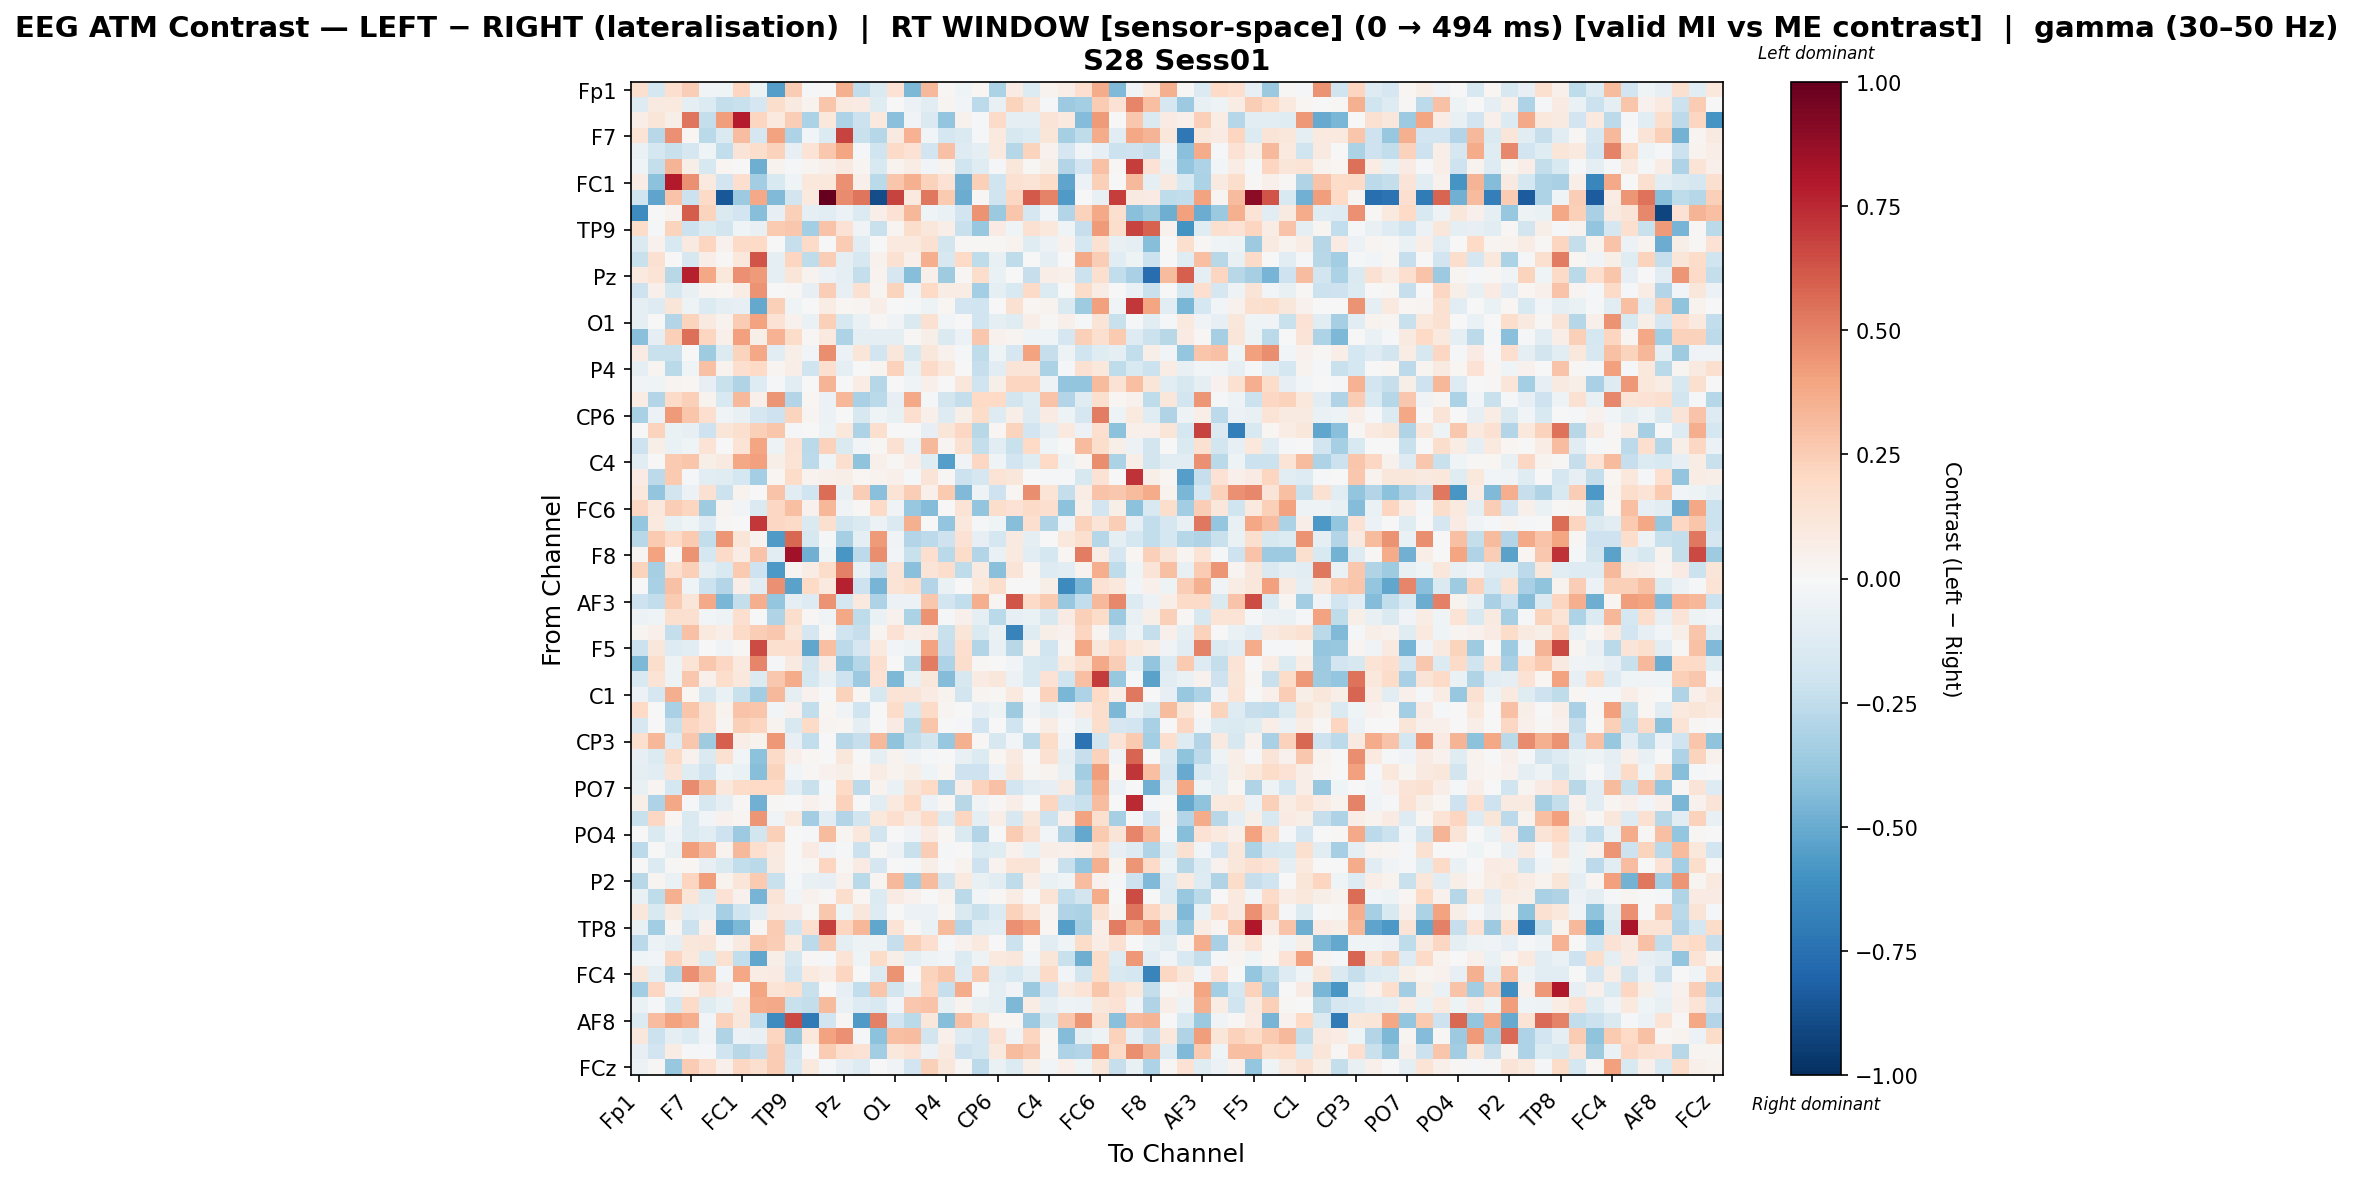

The data file committed next to this chart (first rows):
, Fp1, Fz, F3, F7, FT9, FC5, FC1, C3, T7, TP9, CP5, CP1, Pz, P3, P7, O1, Oz, O2, P4, P8, TP10, CP6, CP2
Fp1, 0.1583, -0.1785, 0.1685, 0.2489, -0.03717, -0.04181, 0.2134, -0.04697, -0.5539, 0.255, -0.02309, 0.002301, 0.3523, -0.2423, -0.1431, 0.1462, -0.4472, 0.3232, 0.009082, -0.04112, 0.0206, -0.3165, 0.0791
Fz, -0.127, 0.09128, 0.09929, -0.08876, -0.1395, -0.2386, -0.223, -0.1695, 0.1796, 0.08744, 0.03253, 0.279, 0.09971, 0.08021, -0.1234, 0.0, -0.06212, -0.1068, 0.02353, -0.02358, -0.2627, -0.07785, 0.2197
F3, 0.0693, 0.1238, 0.06106, 0.5386, -0.2394, 0.4202, 0.7872, 0.2145, 0.09413, 0.2441, -0.318, 0.1052, -0.3093, -0.2138, 0.1003, -0.4183, -0.03787, -0.1458, -0.3968, 0.04093, -0.02087, 0.1952, -0.08867
F7, 0.1375, -0.2812, 0.4546, 0.02119, -0.2676, -0.1464, 0.3076, -0.1713, 0.4041, -0.3073, -0.02561, -0.1348, 0.6754, -0.2198, -0.2857, 0.0895, 0.3496, -0.0305, -0.1751, -0.1423, -0.008941, 0.1004, -0.1636
FT9, -0.06449, -0.178, -0.222, -0.1697, -0.04304, -0.2453, 0.1298, 0.1747, 0.2342, -0.08453, 0.137, 0.2692, 0.3951, -0.01967, -0.2018, 0.1926, 0.1451, -0.1892, 0.2945, -0.131, -0.1005, 0.09687, -0.287
FC5, -0.0426, -0.2388, 0.3384, 0.06009, -0.1619, 0.02197, 0.003368, -0.4873, 0.038, -0.02268, 0.02349, 0.04951, 0.08722, 0.0309, -0.1549, 0.03707, 0.07091, -0.02442, 0.03707, -0.1993, -0.1225, -0.02086, 0.1146
FC1, 0.07604, -0.4121, 0.7957, 0.4575, 0.09507, -0.1888, 0.1691, -0.3497, -0.1518, -0.0423, 0.102, 0.1084, 0.457, 0.05099, -0.2687, 0.2771, 0.3565, 0.2319, 0.1449, -0.4798, 0.2358, -0.2004, 0.1546
C3, -0.2021, -0.5306, 0.2869, -0.2148, 0.1921, -0.8454, -0.366, 0.3802, -0.4446, -0.1845, 0.09498, 1.0, 0.4728, 0.536, -0.8889, 0.6759, 0.09924, 0.5295, 0.2581, -0.4987, 0.009819, -0.1982, 0.2084
T7, -0.6291, 0.002566, 0.03299, 0.6052, 0.219, -0.1448, -0.1927, -0.4272, -0.08159, 0.2404, -0.08817, -0.1081, -0.05978, -0.1339, 0.06553, 0.142, 0.3348, -0.04475, -0.06805, -0.191, 0.4517, -0.3717, 0.2807
TP9, 0.1863, -0.009327, 0.2218, -0.2111, -0.1333, -0.18, -0.04352, -0.07683, 0.2605, 0.2713, -0.3401, 0.283, 0.1433, -0.03491, -0.2195, 0.02816, 0.1794, 0.1105, 0.06404, -0.2227, -0.3753, 0.08394, -0.0432
CP5, -0.1453, 0.03909, -0.1509, 0.09281, 0.2175, 0.04428, 0.1876, 0.1976, 0.004616, -0.2277, 0.1887, -0.006174, 0.2576, -0.1135, 0.007808, 0.09813, 0.1003, 0.1523, -0.185, 0.0141, 0.01243, 0.01139, 0.03632
CP1, -0.2257, 0.1521, 0.005416, -0.1582, 0.06867, 0.007962, 0.1047, 0.6301, -0.08778, 0.2132, -0.2571, 0.2472, -0.08938, -0.1593, 0.04285, 0.1524, 0.0487, 0.364, -0.1587, 0.2005, -0.255, -0.0762, -0.2548
Pz, 0.09622, 0.1372, -0.2739, 0.7794, 0.3879, 0.1018, 0.4566, 0.4235, -0.08879, 0.1218, 0.03766, -0.05734, -0.0913, -0.2409, 0.03797, -0.169, -0.4228, 0.04921, -0.3579, 0.009677, 0.1777, -0.06374, 0.0009669
P3, -0.2054, 0.05234, -0.1598, -0.07041, 0.02685, 0.02309, 0.07274, 0.4525, -0.002944, 0.008673, -0.07972, 0.2483, -0.08206, 0.1549, 0.02348, 0.2246, -0.03206, 0.1974, 0.07593, 0.07327, -0.3362, -0.09658, -0.155
P7, -0.09242, -0.1328, 0.1209, -0.04694, -0.1383, -0.09573, -0.08532, -0.5141, 0.2362, -0.04185, 0.0, 0.07577, 0.01743, 0.02661, 0.06836, 0.006641, -0.01375, -0.05352, 0.01992, -0.1938, -0.1996, -0.005286, 0.1503
O1, -0.09655, 0.0, -0.2898, 0.2246, 0.09177, 0.03282, 0.2557, 0.4054, 0.1454, 0.04599, -0.06728, 0.235, -0.1564, -0.06988, 0.01122, -0.03396, -0.1461, 0.1538, -0.02583, 0.0, -0.1995, -0.08813, -0.1175
Oz, -0.4177, -0.09635, 0.2377, 0.5487, 0.2126, 0.04869, 0.4109, 0.05974, 0.3477, 0.1859, 0.01405, 0.1009, -0.3051, -0.0886, -0.09518, -0.09891, 0.01431, 0.05721, -0.1433, -0.05833, 0.2677, 0.04599, 0.02838
O2, 0.08534, -0.2197, -0.225, -0.006745, -0.3534, -0.1405, 0.2244, 0.385, -0.1118, 0.06164, -0.03106, 0.462, -0.05581, 0.1187, -0.1921, 0.1113, -0.1616, 0.1163, 0.04319, -0.01907, -0.2559, -0.04437, -0.1667
P4, -0.09548, 0.02375, -0.2679, -0.04423, 0.2934, 0.03562, 0.1718, 0.2029, 0.03115, 0.06475, -0.2017, 0.1568, -0.1005, -0.002913, 0.02375, 0.2317, -0.07182, 0.1923, 0.1029, 0.006524, -0.2341, -0.104, 0.1269
P8, -0.03178, -0.04357, 0.02663, 0.02258, -0.08397, -0.2254, -0.2991, -0.1288, -0.01583, -0.1031, -0.003499, 0.3386, 0.00728, 0.07401, -0.2854, 0.0, -0.04136, 0.0515, -0.003482, 0.1153, -0.1997, 0.06053, 0.213
TP10, 0.07802, -0.2964, 0.1896, 0.2416, 0.03477, -0.1495, 0.3225, 0.04891, 0.4394, -0.2896, 0.02017, -0.0605, 0.3324, -0.3231, -0.2719, -0.0788, 0.3805, -0.02009, -0.1814, -0.2349, 0.1981, 0.1964, -0.1837
CP6, -0.3206, -0.0601, 0.4285, 0.2753, 0.1704, -0.03564, -0.07128, -0.1651, -0.2042, 0.2192, 0.02695, -0.05593, 0.003877, -0.1569, -0.04564, -0.07359, 0.1709, 0.04906, -0.1268, 0.05605, 0.1863, -0.1276, 0.06729
CP2, 0.002162, 0.2194, -0.06991, -0.08586, -0.21, 0.121, 0.1626, 0.2394, 0.2739, -0.0117, -0.005091, -0.04975, 0.1083, -0.3069, 0.1587, 0.001059, -0.0005996, -0.08527, 0.1203, 0.2033, -0.2801, 0.02231, 0.2209
Cz, -0.2085, 0.05805, -0.06682, -0.0415, 0.1395, 0.005981, 0.1376, 0.3944, -0.05199, 0.1481, -0.268, 0.2272, -0.1439, -0.02849, 0.01196, 0.1515, -0.06162, 0.3264, 0.02856, 0.1487, -0.2368, -0.1149, -0.2205
C4, -0.1086, 0.001281, 0.2619, 0.274, 0.06224, 0.09091, 0.3847, 0.4099, 0.05474, 0.1361, -0.2637, -0.04151, 0.1602, -0.4043, 0.04965, 0.008647, 0.06851, -0.123, -0.5496, -0.03862, 0.208, -0.04043, -0.1898
T8, 0.08304, -0.2652, 0.265, -0.01427, -0.1098, -0.1221, -0.174, -0.3388, 0.02037, 0.1805, 0.03838, 0.04691, 0.05789, 0.01706, 0.03255, 0.04691, -0.02108, 0.1309, 0.008532, -0.2149, -0.1679, 0.1388, 0.113
FT10, 0.1066, -0.3972, -0.1811, -0.05709, 0.1519, -0.2173, 0.03854, -0.003172, 0.2873, -0.1059, -0.2008, 0.5582, -0.07233, 0.249, -0.4197, 0.138, 0.2472, 0.05039, 0.2608, -0.4415, -0.05107, -0.2041, 0.019
FC6, 0.2051, 0.1082, 0.2494, 0.2142, -0.3528, 0.02399, -0.02977, -0.1444, 0.2039, 0.3042, 0.04202, 0.335, -0.03234, 0.01195, 0.1936, -0.03418, -0.3777, -0.4358, -0.003453, 0.1343, -0.3958, 0.1753, 0.1465
FC2, -0.3882, 0.09882, -0.07308, -0.03924, -0.1283, 0.008173, 0.007063, 0.7059, 0.2035, 0.1917, -0.1441, 0.161, -0.1797, -0.1408, -0.05702, -0.1459, 0.3569, -0.003524, -0.3979, 0.1066, -0.01704, -0.04358, -0.4244
F4, -0.2808, 0.258, 0.1919, 0.2583, -0.2465, 0.4385, 0.1178, 0.03247, -0.5632, 0.5716, -0.1577, -0.01947, -0.3327, -0.09261, 0.427, -0.03521, -0.2955, -0.262, -0.2076, 0.1474, -0.0826, -0.1754, 0.09102
F8, 0.02454, 0.4029, -0.0005992, 0.4524, -0.1744, 0.1886, 0.07489, 0.2845, -0.1032, 0.8424, -0.4814, -0.04501, -0.5854, -0.2606, 0.4654, -0.0253, -0.2219, 0.1698, -0.2656, 0.1823, -0.2945, -0.06746, 0.09712
Fp2, 0.2259, -0.3295, 0.1645, 0.2376, -0.08715, -0.151, 0.261, -0.2105, -0.5737, 0.02873, 0.07482, 0.1819, 0.5033, -0.06812, -0.232, 0.132, -0.4155, 0.1297, 0.1744, -0.2559, 0.08751, -0.4205, 0.132
AF7, 0.007597, -0.327, 0.2905, -0.03997, -0.2155, -0.2934, 0.06833, -0.1094, 0.4581, -0.5382, 0.1976, 0.09573, 0.7713, -0.2074, -0.4669, 0.1393, 0.1787, -0.2956, -0.06255, 0.003735, 0.1059, 0.1746, -0.001516
AF3, -0.2103, -0.2459, 0.251, 0.1175, 0.3759, -0.4539, -0.2366, 0.3634, -0.3845, -0.09976, -0.1315, 0.4503, -0.177, 0.1002, -0.3078, -0.06236, -0.05703, 0.2714, -0.1889, -0.2471, 0.3669, 0.02975, 0.6257
AFz, -0.06161, -0.04623, 0.1575, 0.1601, -0.03121, -0.05428, 0.1668, 0.001909, -0.302, 0.1719, 0.01019, -0.0367, 0.3829, -0.2524, -0.06537, 0.04642, -0.3168, 0.4489, -0.01089, 0.05184, -0.09056, -0.2684, -0.0782
F1, 0.02385, 0.04901, -0.2375, 0.2903, 0.09669, 0.06554, 0.1911, 0.2473, 0.2731, 0.1239, -0.1712, 0.01171, -0.2007, -0.231, 0.02595, 0.1425, 0.06568, 0.08448, -0.2264, 0.1225, -0.1462, -0.06837, -0.6692
F5, -0.218, 0.1135, -0.1308, -0.1084, -0.004821, -0.03458, 0.0112, 0.6551, 0.1576, 0.168, -0.5184, 0.303, -0.2579, -0.1683, 0.09843, -0.02429, -0.05137, 0.4032, -0.2328, 0.1641, -0.2939, -0.07522, -0.2746
FT7, -0.4456, 0.179, -0.04975, 0.1395, 0.2666, 0.2095, 0.09796, 0.488, -0.008789, 0.09157, -0.1829, 0.07934, -0.4002, -0.2854, 0.167, -0.005454, -0.2718, 0.5101, -0.3094, 0.1727, 0.01527, -0.006454, -0.02522
FC3, -0.151, 0.1406, -0.05154, 0.266, 0.05389, 0.1788, 0.103, -0.1332, 0.2697, 0.3677, -0.1777, -0.0754, -0.2054, -0.3601, 0.143, -0.4514, -0.07418, 0.1098, -0.4324, -0.1577, 0.08577, 0.1136, -0.05511
C1, -0.06233, -0.1648, 0.3606, 0.02001, -0.1633, -0.06917, -0.2227, -0.3472, 0.328, -0.0861, 0.04295, -0.00533, 0.2268, 0.01876, -0.1617, 0.137, 0.1263, 0.08471, 0.03752, -0.1823, 0.02811, 0.008772, 0.09551
C5, 0.2012, 0.0, -0.3226, 0.2764, 0.1608, 0.03659, 0.2888, 0.2748, -0.02746, 0.04535, -0.2425, 0.01925, -0.03184, -0.2002, 0.0, 0.1857, -0.1625, 0.192, 0.03106, 0.0, -0.08264, -0.04997, -0.3524
TP7, -0.1603, 0.006356, -0.2196, 0.2133, 0.1699, 0.02598, 0.2371, 0.2117, 0.0382, -0.1514, 0.1885, 0.03058, 0.02324, -0.09188, 0.0, 0.08416, -0.2701, 0.2737, 0.0006633, -0.01848, -0.1935, -0.001441, -0.1974
CP3, 0.1634, 0.3358, -0.129, 0.2724, -0.3541, 0.6011, 0.06932, 0.03885, 0.4345, -0.07948, -0.2457, 0.005082, -0.2798, -0.2296, 0.3249, -0.4039, -0.2362, -0.1823, -0.3776, 0.3525, 0.009854, -0.164, -0.02551
P1, -0.08026, -0.1395, 0.1903, 0.03942, -0.1439, 0.1529, -0.03116, -0.4088, 0.1887, 0.05435, 0.01763, -0.002806, 0.1151, 0.0, -0.09995, 0.03687, -0.03202, -0.01987, 0.0, -0.07127, -0.137, 0.01708, 0.08697
P5, -0.1008, -0.1145, 0.1297, -0.1207, -0.1958, -0.03914, -0.06745, -0.4241, 0.2245, -0.02614, 0.01214, 0.04425, 0.05614, 0.01972, 0.07634, 0.03286, 0.06196, -0.04125, 0.01972, -0.2042, -0.2032, -0.06038, 0.1156
PO7, -0.07782, 0.0288, -0.1758, 0.4765, 0.3194, 0.1054, 0.1839, 0.1973, 0.1991, -0.1088, -0.2216, -0.01872, 0.198, -0.2599, 0.0341, -0.06375, 0.1282, 0.1978, -0.3213, 0.0638, 0.2277, 0.2957, -0.192
PO3, 0.0612, -0.3066, 0.385, -0.01055, -0.1563, -0.09793, 0.01494, -0.4825, 0.01438, -0.006067, 0.04201, 0.008422, 0.2335, 0.0, -0.1098, 0.09429, 0.2007, -0.0547, 0.01924, -0.2742, -0.03668, 0.008089, 0.06871
POz, -0.2199, 0.204, 0.01692, -0.1462, -0.02585, 0.04348, 0.02855, 0.4423, -0.03398, 0.0944, -0.3467, -0.113, -0.2921, -0.1825, 0.106, 0.1654, 0.09234, 0.193, -0.1369, 0.218, -0.09872, 0.06834, -0.1632
PO4, -0.004369, -0.1448, -0.03288, -0.1479, -0.1154, -0.2102, -0.3653, -0.1798, 0.2359, -0.001002, -0.01651, 0.3198, 0.02556, 0.1024, -0.1805, 0.0, -0.03612, 0.08059, 0.02147, -0.1461, -0.2962, 0.0004744, 0.2532
PO8, -0.2628, 0.0, -0.0746, 0.4204, 0.3206, 0.03209, 0.3251, 0.168, 0.09526, -0.003991, 0.08396, -0.03863, -0.0145, -0.218, 0.01013, -0.05691, -0.2206, 0.2423, -0.01007, 0.0, -0.1342, -0.1247, 0.0447
P6, -0.0008223, -0.1406, 0.01333, 0.02147, -0.08463, -0.1423, -0.2429, -0.2731, 0.09152, -0.002357, 0.01058, 0.2142, 0.0133, 0.08132, -0.1664, 0.0, -0.02103, 0.05782, 0.001438, 0.03468, -0.2086, 0.03228, 0.1369
P2, -0.2736, 0.02473, -0.06887, 0.2163, 0.4168, 0.03774, 0.1177, 0.2579, -0.2232, -0.01069, -0.07808, -0.07976, 0.04035, -0.2668, 0.02578, 0.3276, -0.3477, 0.3173, -0.1829, 0.09459, -0.07169, -0.1109, -0.2518
CPz, -0.07185, -0.2531, 0.3553, 0.1203, -0.1358, 0.1418, 0.04044, -0.4687, 0.132, -0.03118, 0.04157, 0.009252, 0.1727, 0.01835, -0.1396, 0.07869, 0.04217, -0.0007246, 0.03671, -0.2722, -0.02591, 0.01115, 0.07318
CP4, 0.1112, -0.1493, 0.08732, -0.1117, -0.09537, -0.3323, -0.1958, -0.1147, 0.09399, 0.0833, 0.014, 0.2662, -0.04206, 0.1102, -0.1318, 0.005897, -0.05934, -0.05794, 0.02329, -0.1476, -0.2219, -0.1388, 0.2292
TP8, -0.07109, -0.349, 0.03004, -0.211, 0.05466, -0.5311, -0.4456, 0.0112, 0.2525, -0.1964, 0.1645, 0.6815, 0.2145, 0.3316, -0.5194, 0.1371, 0.01111, -0.06602, 0.3201, -0.2953, -0.1229, -0.1046, 0.4592
C6, -0.2666, -0.06031, -0.09581, 0.1158, 0.1191, 0.01079, 0.08756, 0.2794, 0.2461, 0.09866, -0.26, 0.2657, -0.09441, -0.05309, -0.05158, -0.233, 0.2352, 0.1716, -0.01946, 0.04663, 0.09691, 0.00287, -0.2159
C2, -0.04623, -0.02604, 0.2159, 0.1048, -0.1354, 0.1508, -0.2491, -0.5234, 0.05488, -0.1572, 0.01459, -0.02135, 0.1382, -0.04073, 0.183, 0.05942, -0.09484, -0.04942, -0.02715, -0.1366, -0.04883, 0.09784, 0.117
FC4, 0.1146, -0.09618, -0.2869, 0.454, 0.3199, -0.02566, 0.3861, 0.07067, 0.08284, -0.1994, 0.09432, 0.06922, 0.2142, 0.003509, -0.1344, 0.45, -0.006203, 0.2249, 0.2775, -0.1294, 0.2515, -0.1113, -0.156
FT8, -0.3444, 0.2046, -0.03522, 0.03527, 0.153, 0.0787, -0.01158, 0.3947, 0.1385, 0.1628, -0.2229, 0.00652, -0.08447, -0.2499, 0.2753, -0.1862, -0.07046, 0.216, -0.2293, 0.3726, -0.01678, -0.08795, -0.03621
F6, -0.06429, -0.01404, -0.1766, 0.1904, -0.1243, -0.06421, 0.1072, 0.3734, 0.377, -0.2222, -0.2348, 0.316, -0.06757, -0.1312, -0.155, -0.0256, 0.267, 0.2818, -0.07704, 0.03643, -0.07264, -0.09579, -0.4475
... 4 more rows
